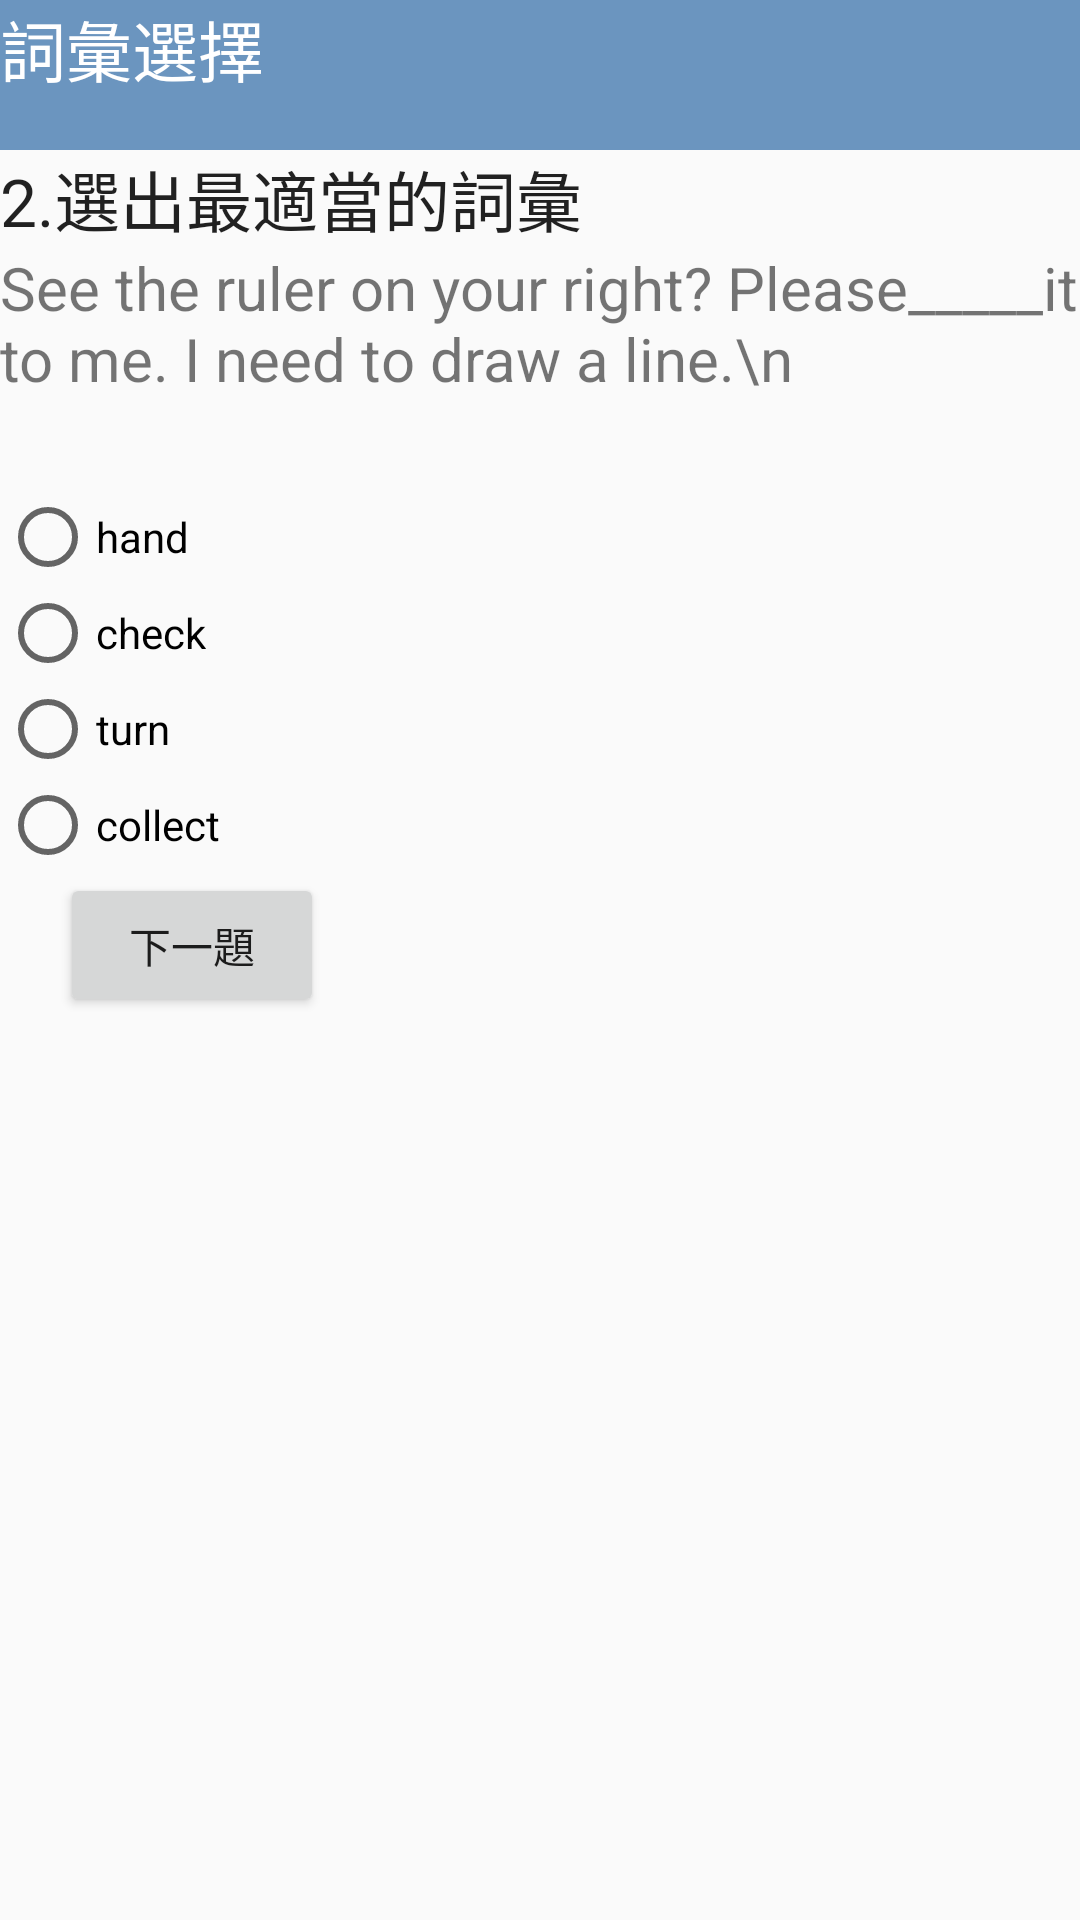

Reconstruct the res/layout file that produces this screen, plus the resources it refers to.
<!-- AndroidManifest.xml: application theme AppTheme -->
<!-- res/layout/fragment_volcabulary_choose.xml -->
<?xml version="1.0" encoding="utf-8"?>
<FrameLayout xmlns:android="http://schemas.android.com/apk/res/android"
    xmlns:tools="http://schemas.android.com/tools"
    android:layout_width="match_parent"
    android:layout_height="match_parent"
    android:clickable="true"
    android:background="@drawable/bg14"
    tools:context=".VolcabularyChoose">

    

    <LinearLayout
        android:layout_width="match_parent"
        android:layout_height="match_parent"
        android:orientation="vertical">
        <TextView
            android:id="@+id/textView10"
            android:layout_width="match_parent"
            android:layout_height="50dp"
            android:background="@color/colorone"
            android:text="詞彙選擇"
            android:textAppearance="@android:style/TextAppearance.Material.Large.Inverse"
            tools:paddingLeft="20dp"
            tools:paddingTop="10dp" />

        <TextView
            android:id="@+id/textView2"
            android:layout_width="match_parent"
            android:layout_height="wrap_content"
            android:text="2.選出最適當的詞彙"
            android:textAppearance="@android:style/TextAppearance.Holo.Large" />

        <TextView
            android:id="@+id/textView9"
            android:layout_width="match_parent"
            android:layout_height="wrap_content"
            android:text="See the ruler on your right? Please_____it to me. I need to draw a line.\n"
            tools:layout_marginLeft="10dp"
            tools:layout_marginTop="20dp"
            android:textSize="20dp"/>

        <LinearLayout
            android:id="@+id/lay2"

            android:layout_width="match_parent"
            android:layout_height="wrap_content"
            android:layout_marginTop="30dp"
            android:orientation="horizontal"
            tools:layout_marginLeft="10dp">

            <RadioGroup
                android:layout_width="match_parent"
                android:layout_height="match_parent">

                <RadioButton
                    android:id="@+id/rButton1"
                    android:layout_width="wrap_content"
                    android:layout_height="wrap_content"
                    android:layout_weight="1"
                    android:text="hand" />

                <RadioButton
                    android:id="@+id/rButton2"
                    android:layout_width="wrap_content"
                    android:layout_height="wrap_content"
                    android:layout_weight="1"
                    android:text="check" />

                <RadioButton
                    android:id="@+id/rButton3"
                    android:layout_width="wrap_content"
                    android:layout_height="wrap_content"
                    android:layout_weight="1"
                    android:text="turn" />

                <RadioButton
                    android:id="@+id/rButton4"
                    android:layout_width="wrap_content"
                    android:layout_height="wrap_content"
                    android:layout_weight="1"
                    android:text="collect" />

            </RadioGroup>
        </LinearLayout>

        <Button
            android:id="@+id/next"
            android:layout_width="wrap_content"
            android:layout_height="wrap_content"
            android:layout_marginLeft="20dp"
            android:text="下一題"
            tools:layout_marginTop="30dp" />
    </LinearLayout>
</FrameLayout>
<!-- resources referenced by this layout -->
<resources>
  <color name="colorone">#6b95bf</color>
  <style name="AppTheme" parent="Theme.AppCompat.Light.DarkActionBar">
          
          <item name="colorPrimary">@color/colorPrimary</item>
          <item name="colorPrimaryDark">@color/colorPrimaryDark</item>
          <item name="colorAccent">@color/colorAccent</item>
      </style>
  <color name="colorPrimary">#3f51b5</color>
  <color name="colorPrimaryDark">#303F9F</color>
  <color name="colorAccent">#FF4081</color>
</resources>
